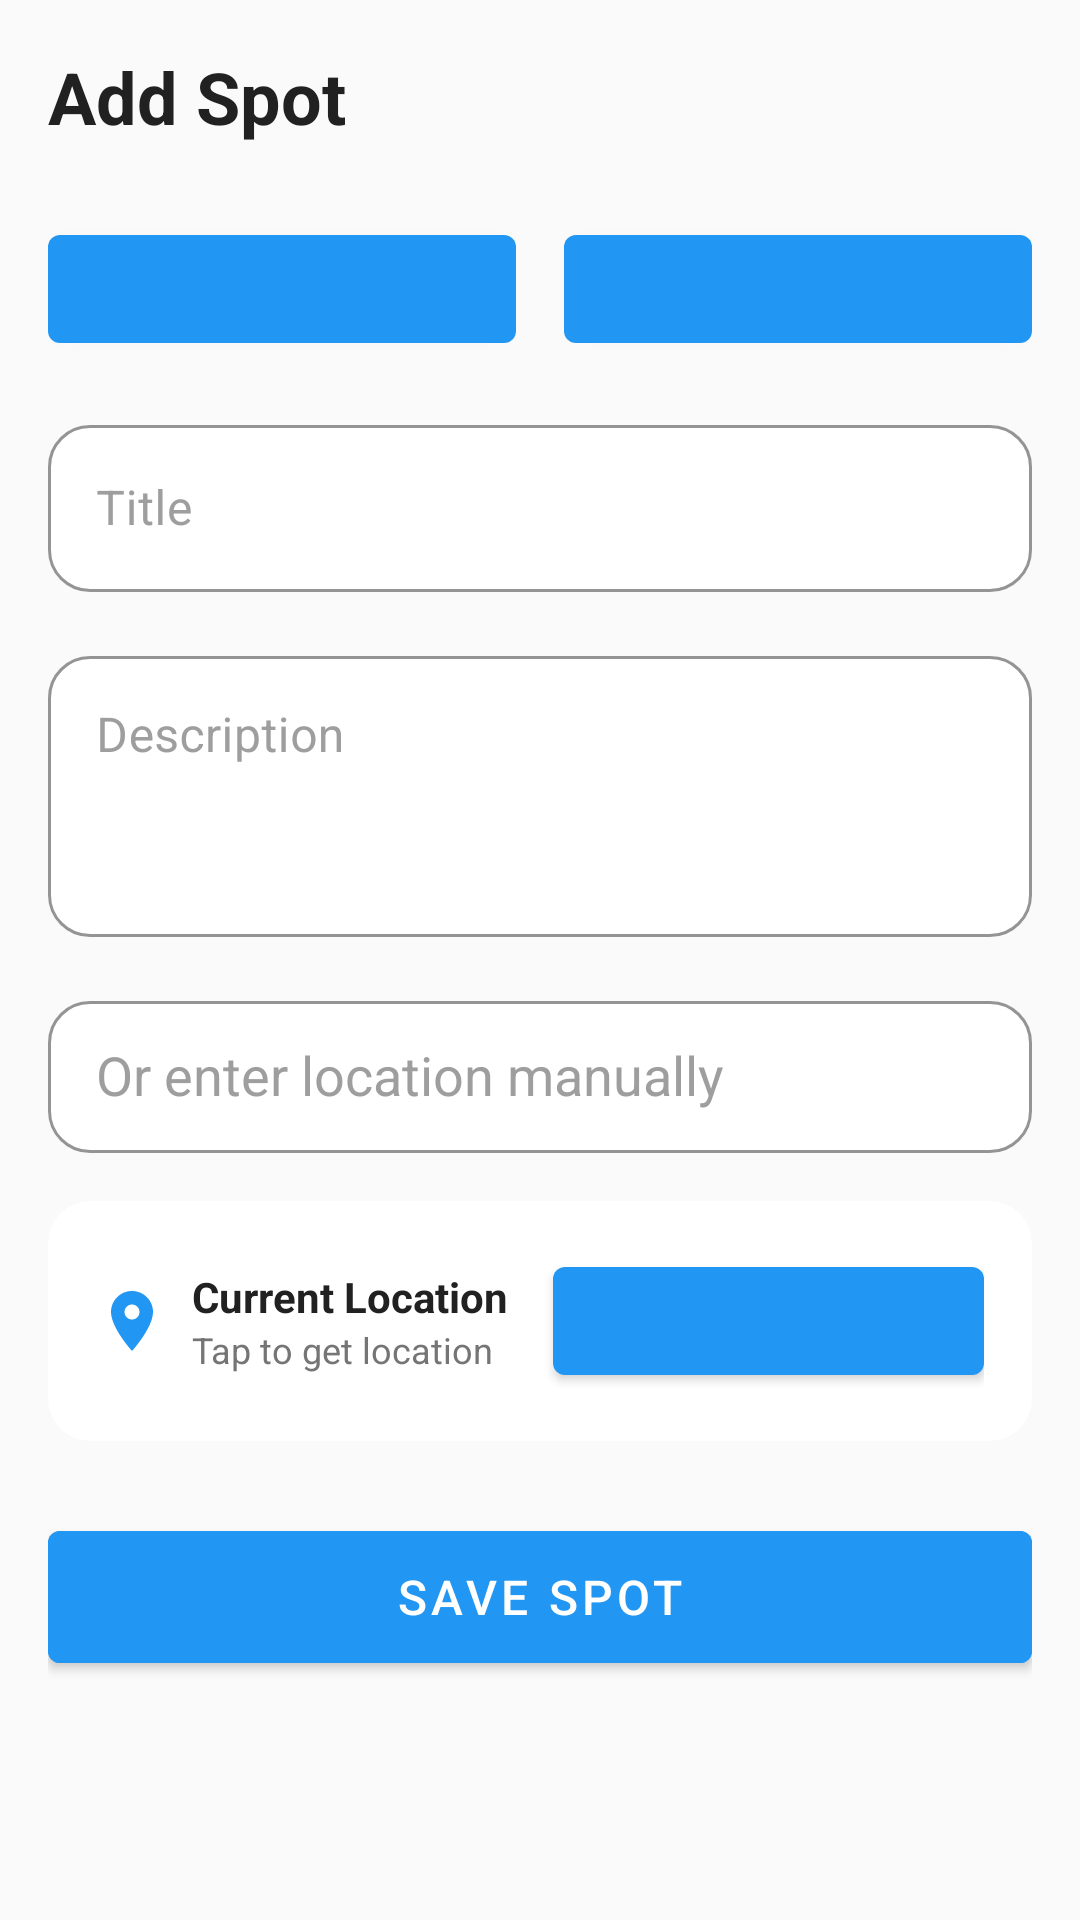

Produce the Android XML layout that renders to this screen, including the resource entries it uses.
<!-- AndroidManifest.xml: application theme Theme.TravelMeet -->
<!-- res/layout/fragment_add_spot.xml -->
<?xml version="1.0" encoding="utf-8"?>
<FrameLayout
    xmlns:android="http://schemas.android.com/apk/res/android"
    xmlns:app="http://schemas.android.com/apk/res-auto"
    android:layout_width="match_parent"
    android:layout_height="match_parent"
    android:background="@color/background">

    <ScrollView
        android:id="@+id/scroll_content"
        android:layout_width="match_parent"
        android:layout_height="match_parent"
        android:fillViewport="true">

        <androidx.constraintlayout.widget.ConstraintLayout
            android:layout_width="match_parent"
            android:layout_height="wrap_content"
            android:padding="@dimen/spacing_md">

            <TextView
                android:id="@+id/tv_header"
                android:layout_width="0dp"
                android:layout_height="wrap_content"
                android:text="@string/add_spot"
                android:textColor="@color/text_primary"
                android:textSize="24sp"
                android:textStyle="bold"
                app:layout_constraintEnd_toEndOf="parent"
                app:layout_constraintStart_toStartOf="parent"
                app:layout_constraintTop_toTopOf="parent" />

            <androidx.recyclerview.widget.RecyclerView
                android:id="@+id/rv_images"
                android:layout_width="0dp"
                android:layout_height="wrap_content"
                android:layout_marginTop="@dimen/spacing_md"
                android:orientation="horizontal"
                app:layoutManager="androidx.recyclerview.widget.LinearLayoutManager"
                app:layout_constraintEnd_toEndOf="parent"
                app:layout_constraintStart_toStartOf="parent"
                app:layout_constraintTop_toBottomOf="@id/tv_header" />

            <LinearLayout
                android:id="@+id/image_buttons"
                android:layout_width="0dp"
                android:layout_height="wrap_content"
                android:layout_marginTop="@dimen/spacing_sm"
                android:orientation="horizontal"
                app:layout_constraintEnd_toEndOf="parent"
                app:layout_constraintStart_toStartOf="parent"
                app:layout_constraintTop_toBottomOf="@id/rv_images">

                <com.google.android.material.button.MaterialButton
                    android:id="@+id/btn_gallery"
                    style="@style/TravelMeet.Button.Outlined"
                    android:layout_width="0dp"
                    android:layout_height="wrap_content"
                    android:layout_marginEnd="@dimen/spacing_sm"
                    android:layout_weight="1"
                    android:text="@string/gallery"
                    android:textColor="@color/primary"
                    app:icon="@drawable/ic_gallery"
                    app:iconTint="@color/primary"
                    app:strokeColor="@color/primary" />

                <com.google.android.material.button.MaterialButton
                    android:id="@+id/btn_camera"
                    style="@style/TravelMeet.Button.Outlined"
                    android:layout_width="0dp"
                    android:layout_height="wrap_content"
                    android:layout_marginStart="@dimen/spacing_sm"
                    android:layout_weight="1"
                    android:text="@string/camera"
                    android:textColor="@color/primary"
                    app:icon="@drawable/ic_camera"
                    app:iconTint="@color/primary"
                    app:strokeColor="@color/primary" />
            </LinearLayout>

            <com.google.android.material.textfield.TextInputLayout
                android:id="@+id/til_title"
                style="@style/TravelMeet.TextInput"
                android:layout_width="0dp"
                android:layout_height="wrap_content"
                android:layout_marginTop="@dimen/spacing_md"
                android:hint="@string/title"
                app:layout_constraintEnd_toEndOf="parent"
                app:layout_constraintStart_toStartOf="parent"
                app:layout_constraintTop_toBottomOf="@id/image_buttons">

                <com.google.android.material.textfield.TextInputEditText
                    android:id="@+id/et_title"
                    android:layout_width="match_parent"
                    android:layout_height="wrap_content"
                    android:inputType="textCapSentences"
                    android:textColor="@color/text_primary" />
            </com.google.android.material.textfield.TextInputLayout>

            <com.google.android.material.textfield.TextInputLayout
                android:id="@+id/til_description"
                style="@style/TravelMeet.TextInput"
                android:layout_width="0dp"
                android:layout_height="wrap_content"
                android:layout_marginTop="@dimen/spacing_md"
                android:hint="@string/description"
                app:layout_constraintEnd_toEndOf="parent"
                app:layout_constraintStart_toStartOf="parent"
                app:layout_constraintTop_toBottomOf="@id/til_title">

                <com.google.android.material.textfield.TextInputEditText
                    android:id="@+id/et_description"
                    android:layout_width="match_parent"
                    android:layout_height="wrap_content"
                    android:gravity="top"
                    android:inputType="textMultiLine|textCapSentences"
                    android:lines="3"
                    android:textColor="@color/text_primary" />
            </com.google.android.material.textfield.TextInputLayout>

            <com.google.android.material.textfield.TextInputLayout
                android:id="@+id/til_location_manual"
                style="@style/TravelMeet.TextInput"
                android:layout_width="0dp"
                android:layout_height="56dp"
                android:layout_marginTop="@dimen/spacing_md"
                android:hint="@string/location_manual"
                app:layout_constraintEnd_toEndOf="parent"
                app:layout_constraintStart_toStartOf="parent"
                app:layout_constraintTop_toBottomOf="@id/til_description">

                <com.google.android.material.textfield.MaterialAutoCompleteTextView
                    android:id="@+id/et_location_manual"
                    android:layout_width="match_parent"
                    android:layout_height="match_parent"
                    android:completionThreshold="2"
                    android:inputType="textCapSentences"
                    android:paddingStart="16dp"
                    android:paddingEnd="16dp"
                    android:textColor="@color/text_primary" />
            </com.google.android.material.textfield.TextInputLayout>

            <com.google.android.material.card.MaterialCardView
                android:id="@+id/location_card"
                android:layout_width="0dp"
                android:layout_height="wrap_content"
                android:layout_marginTop="@dimen/spacing_md"
                app:cardBackgroundColor="@color/surface"
                app:cardCornerRadius="@dimen/corner_radius_button"
                app:cardElevation="0dp"
                app:layout_constraintEnd_toEndOf="parent"
                app:layout_constraintStart_toStartOf="parent"
                app:layout_constraintTop_toBottomOf="@id/til_location_manual">

                <LinearLayout
                    android:layout_width="match_parent"
                    android:layout_height="wrap_content"
                    android:gravity="center_vertical"
                    android:orientation="horizontal"
                    android:padding="@dimen/spacing_md">

                    <ImageView
                        android:layout_width="24dp"
                        android:layout_height="24dp"
                        android:contentDescription="Location"
                        android:src="@drawable/ic_location"
                        app:tint="@color/primary" />

                    <LinearLayout
                        android:layout_width="0dp"
                        android:layout_height="wrap_content"
                        android:layout_marginStart="@dimen/spacing_sm"
                        android:layout_weight="1"
                        android:orientation="vertical">

                        <TextView
                            android:id="@+id/tv_location_label"
                            android:layout_width="wrap_content"
                            android:layout_height="wrap_content"
                            android:text="@string/current_location"
                            android:textColor="@color/text_primary"
                            android:textSize="14sp"
                            android:textStyle="bold" />

                        <TextView
                            android:id="@+id/tv_location_coords"
                            android:layout_width="wrap_content"
                            android:layout_height="wrap_content"
                            android:text="Tap to get location"
                            android:textColor="@color/text_secondary"
                            android:textSize="12sp" />
                    </LinearLayout>

                    <com.google.android.material.button.MaterialButton
                        android:id="@+id/btn_get_location"
                        style="@style/TravelMeet.Button.Text"
                        android:layout_width="wrap_content"
                        android:layout_height="wrap_content"
                        android:text="@string/get_location"
                        android:textColor="@color/primary" />
                </LinearLayout>
            </com.google.android.material.card.MaterialCardView>

            <com.google.android.material.button.MaterialButton
                android:id="@+id/btn_save"
                style="@style/TravelMeet.Button.Primary"
                android:layout_width="0dp"
                android:layout_height="56dp"
                android:layout_marginTop="@dimen/spacing_lg"
                android:layout_marginBottom="@dimen/spacing_lg"
                android:text="@string/save_spot"
                app:layout_constraintEnd_toEndOf="parent"
                app:layout_constraintStart_toStartOf="parent"
                app:layout_constraintTop_toBottomOf="@id/location_card" />

        </androidx.constraintlayout.widget.ConstraintLayout>
    </ScrollView>

    <FrameLayout
        android:id="@+id/loading_overlay"
        android:layout_width="match_parent"
        android:layout_height="match_parent"
        android:background="#B3000000"
        android:clickable="true"
        android:focusable="true"
        android:visibility="gone">

        <LinearLayout
            android:layout_width="wrap_content"
            android:layout_height="wrap_content"
            android:layout_gravity="center"
            android:gravity="center"
            android:orientation="vertical">

            <com.airbnb.lottie.LottieAnimationView
                android:id="@+id/progress_bar"
                android:layout_width="120dp"
                android:layout_height="120dp"
                app:lottie_autoPlay="true"
                app:lottie_loop="true"
                app:lottie_rawRes="@raw/loading_animation" />

            <TextView
                android:id="@+id/tv_loading_message"
                android:layout_width="wrap_content"
                android:layout_height="wrap_content"
                android:layout_marginTop="@dimen/spacing_md"
                android:text="@string/uploading"
                android:textColor="@android:color/white"
                android:textSize="16sp" />

        </LinearLayout>
    </FrameLayout>
</FrameLayout>
<!-- resources referenced by this layout -->
<resources>
  <color name="background">#FAFAFA</color>
  <color name="primary">#2196F3</color>
  <color name="surface">#FFFFFF</color>
  <color name="text_primary">#212121</color>
  <color name="text_secondary">#757575</color>
  <dimen name="corner_radius_button">14dp</dimen>
  <dimen name="spacing_lg">24dp</dimen>
  <dimen name="spacing_md">16dp</dimen>
  <dimen name="spacing_sm">8dp</dimen>
  <!-- drawable ic_camera (drawable) -->
  <?xml version="1.0" encoding="utf-8"?>
  <vector xmlns:android="http://schemas.android.com/apk/res/android"
      android:width="24dp"
      android:height="24dp"
      android:viewportWidth="24"
      android:viewportHeight="24"
      android:tint="?attr/colorControlNormal">
      <path
          android:fillColor="@android:color/white"
          android:pathData="M12,12m-3.2,0a3.2,3.2 0,1 1,6.4 0a3.2,3.2 0,1 1,-6.4 0" />
      <path
          android:fillColor="@android:color/white"
          android:pathData="M9,2L7.17,4H4c-1.1,0 -2,0.9 -2,2v12c0,1.1 0.9,2 2,2h16c1.1,0 2,-0.9 2,-2V6c0,-1.1 -0.9,-2 -2,-2h-3.17L15,2H9zM12,17c-2.76,0 -5,-2.24 -5,-5s2.24,-5 5,-5 5,2.24 5,5 -2.24,5 -5,5z" />
  </vector>
  <!-- drawable ic_gallery (drawable) -->
  <?xml version="1.0" encoding="utf-8"?>
  <vector xmlns:android="http://schemas.android.com/apk/res/android"
      android:width="24dp"
      android:height="24dp"
      android:viewportWidth="24"
      android:viewportHeight="24"
      android:tint="?attr/colorControlNormal">
      <path
          android:fillColor="@android:color/white"
          android:pathData="M21,19V5c0,-1.1 -0.9,-2 -2,-2H5c-1.1,0 -2,0.9 -2,2v14c0,1.1 0.9,2 2,2h14c1.1,0 2,-0.9 2,-2zM8.5,13.5l2.5,3.01L14.5,12l4.5,6H5l3.5,-4.5z" />
  </vector>
  <!-- drawable ic_location (drawable) -->
  <?xml version="1.0" encoding="utf-8"?>
  <vector xmlns:android="http://schemas.android.com/apk/res/android"
      android:width="24dp"
      android:height="24dp"
      android:viewportWidth="24"
      android:viewportHeight="24"
      android:tint="?attr/colorControlNormal">
      <path
          android:fillColor="@android:color/white"
          android:pathData="M12,2C8.13,2 5,5.13 5,9c0,5.25 7,13 7,13s7,-7.75 7,-13c0,-3.87 -3.13,-7 -7,-7zM12,11.5c-1.38,0 -2.5,-1.12 -2.5,-2.5s1.12,-2.5 2.5,-2.5 2.5,1.12 2.5,2.5 -1.12,2.5 -2.5,2.5z" />
  </vector>
  <string name="add_spot">Add Spot</string>
  <string name="camera">Camera</string>
  <string name="current_location">Current Location</string>
  <string name="description">Description</string>
  <string name="gallery">Gallery</string>
  <string name="get_location">Get Location</string>
  <string name="location_manual">Or enter location manually</string>
  <string name="save_spot">SAVE SPOT</string>
  <string name="title">Title</string>
  <string name="uploading">Uploading spot…</string>
  <style name="TravelMeet.Button.Primary" parent="Widget.MaterialComponents.Button">
          <item name="android:backgroundTint">@color/primary</item>
          <item name="android:textColor">@color/white</item>
          <item name="android:textAllCaps">true</item>
          <item name="android:textSize">16sp</item>
          <item name="android:fontFamily">sans-serif-medium</item>
      </style>
  <style name="TravelMeet.TextInput" parent="Widget.MaterialComponents.TextInputLayout.OutlinedBox">
          <item name="boxBackgroundColor">@color/surface</item>
          <item name="boxStrokeColor">@color/primary</item>
          <item name="boxCornerRadiusTopStart">14dp</item>
          <item name="boxCornerRadiusTopEnd">14dp</item>
          <item name="boxCornerRadiusBottomStart">14dp</item>
          <item name="boxCornerRadiusBottomEnd">14dp</item>
          <item name="hintTextColor">@color/text_hint</item>
          <item name="android:textColorHint">@color/text_hint</item>
      </style>
  <color name="white">#FFFFFF</color>
  <color name="text_hint">#9E9E9E</color>
  <color name="primary_dark">#1976D2</color>
  <color name="primary_light">#64B5F6</color>
  <color name="error">#F44336</color>
  <color name="status_bar">#1976D2</color>
</resources>
